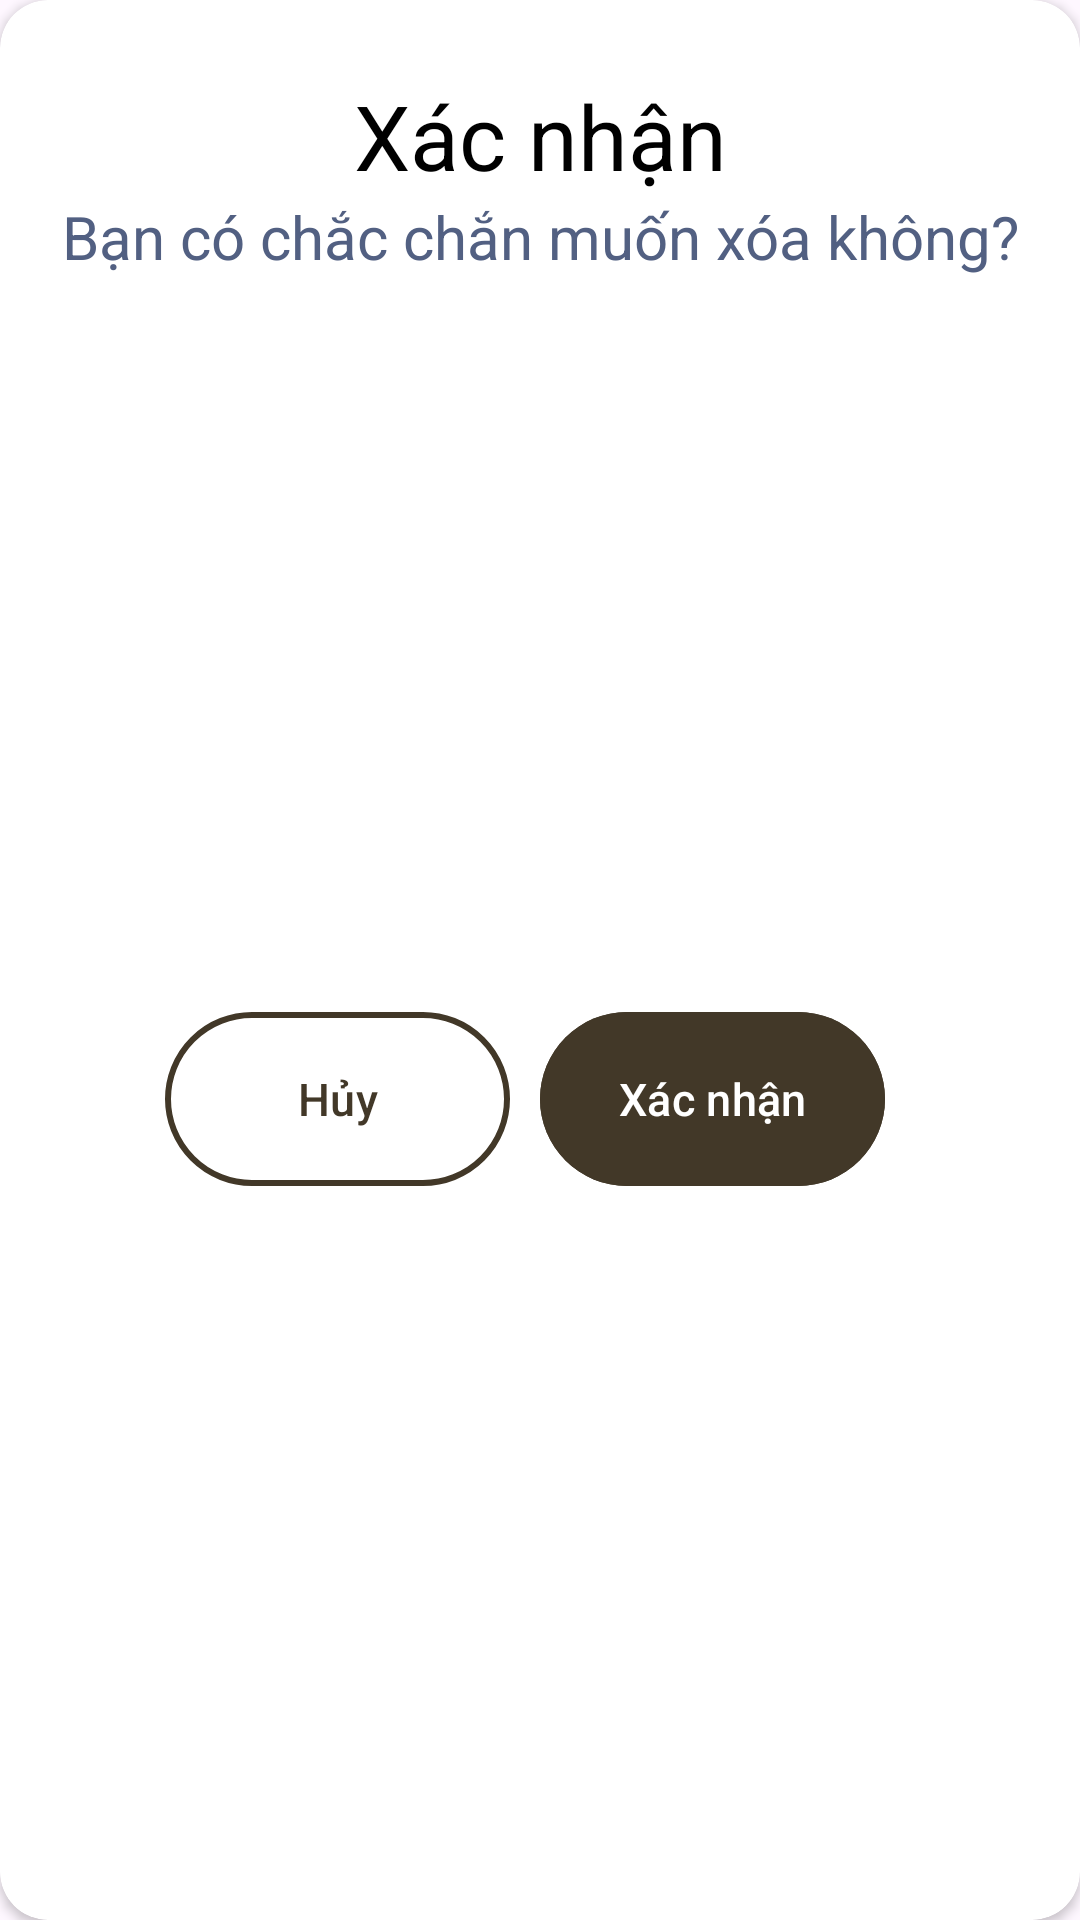

Produce the Android XML layout that renders to this screen, including the resource entries it uses.
<!-- AndroidManifest.xml: application theme Theme.MyApplication -->
<!-- res/layout/custom_dialog_delete.xml -->
<?xml version="1.0" encoding="utf-8"?>
<androidx.cardview.widget.CardView xmlns:android="http://schemas.android.com/apk/res/android"
    xmlns:tools="http://schemas.android.com/tools"
    android:layout_width="wrap_content"
    android:layout_height="wrap_content"
    xmlns:app="http://schemas.android.com/apk/res-auto"
    android:elevation="15dp"
    app:cardCornerRadius="16dp">
    <androidx.constraintlayout.widget.ConstraintLayout
        android:layout_width="match_parent"
        android:layout_height="match_parent">

        <TextView
            android:id="@+id/txtConfirm"
            android:layout_width="wrap_content"
            android:layout_height="wrap_content"
            android:text="Xác nhận"
            android:textColor="@color/black"
            android:textSize="30sp"
            android:layout_marginTop="25dp"
            app:layout_constraintEnd_toEndOf="parent"
            app:layout_constraintStart_toStartOf="parent"
            app:layout_constraintTop_toTopOf="parent" />

        <TextView
            android:id="@+id/textView20"
            android:layout_width="wrap_content"
            android:layout_height="wrap_content"
            android:layout_marginStart="24dp"
            android:layout_marginEnd="24dp"
            android:text="Bạn có chắc chắn muốn xóa không?"
            android:textColor="#526082"
            android:textSize="20sp"
            app:layout_constraintEnd_toEndOf="@+id/txtConfirm"
            app:layout_constraintStart_toStartOf="@+id/txtConfirm"
            app:layout_constraintTop_toBottomOf="@+id/txtConfirm"
            tools:layout_editor_absoluteY="82dp" />

        <LinearLayout
            android:layout_width="250dp"
            android:layout_height="66dp"
            android:orientation="horizontal"
            android:layout_marginTop="15dp"
            android:layout_marginBottom="15dp"
            app:layout_constraintBottom_toBottomOf="parent"
            app:layout_constraintEnd_toEndOf="parent"
            app:layout_constraintStart_toStartOf="parent"
            app:layout_constraintTop_toBottomOf="@+id/textView20">

            <com.google.android.material.button.MaterialButton
                android:id="@+id/btnDialogCancel"
                android:layout_width="0dp"
                android:layout_height="match_parent"
                android:layout_marginEnd="10dp"
                android:layout_weight="1"
                android:backgroundTint="@color/white"
                android:padding="12dp"
                android:text="Hủy"
                android:textColor="@color/brown"
                android:textSize="15sp"
                app:strokeColor="@color/brown"
                app:strokeWidth="2dp" />

            <com.google.android.material.button.MaterialButton
                android:id="@+id/btnDialogDelete"
                android:layout_width="0dp"
                android:layout_height="match_parent"
                android:layout_marginEnd="10dp"
                android:layout_weight="1"
                android:backgroundTint="@color/brown"
                android:padding="12dp"
                android:text="Xác nhận"
                android:textSize="15sp" />
        </LinearLayout>

    </androidx.constraintlayout.widget.ConstraintLayout>
</androidx.cardview.widget.CardView>
<!-- resources referenced by this layout -->
<resources>
  <color name="black">#FF000000</color>
  <color name="brown">#423828</color>
  <color name="white">#FFFFFFFF</color>
  <style name="Theme.MyApplication" parent="Base.Theme.MyApplication" />
  <style name="Base.Theme.MyApplication" parent="Theme.Material3.DayNight.NoActionBar">
          
          <item name="android:windowIsTranslucent">true</item>
          
      </style>
</resources>
